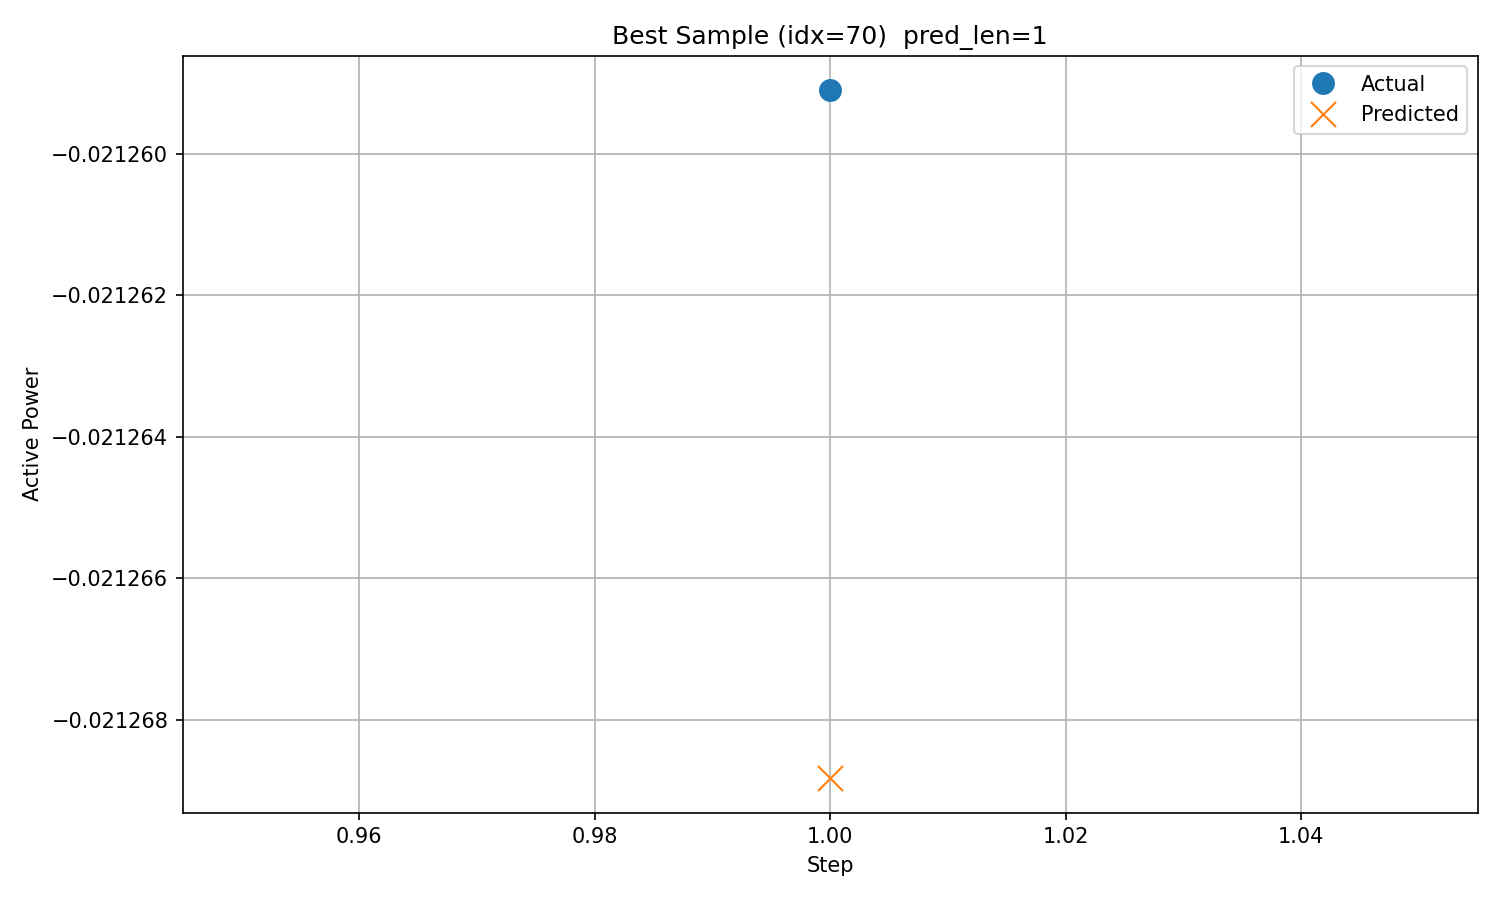

The file beside this chart, header and first rows:
timestamp, step, actual, predicted
2017/11/29 2:00, 1, -0.02126, -0.02127
